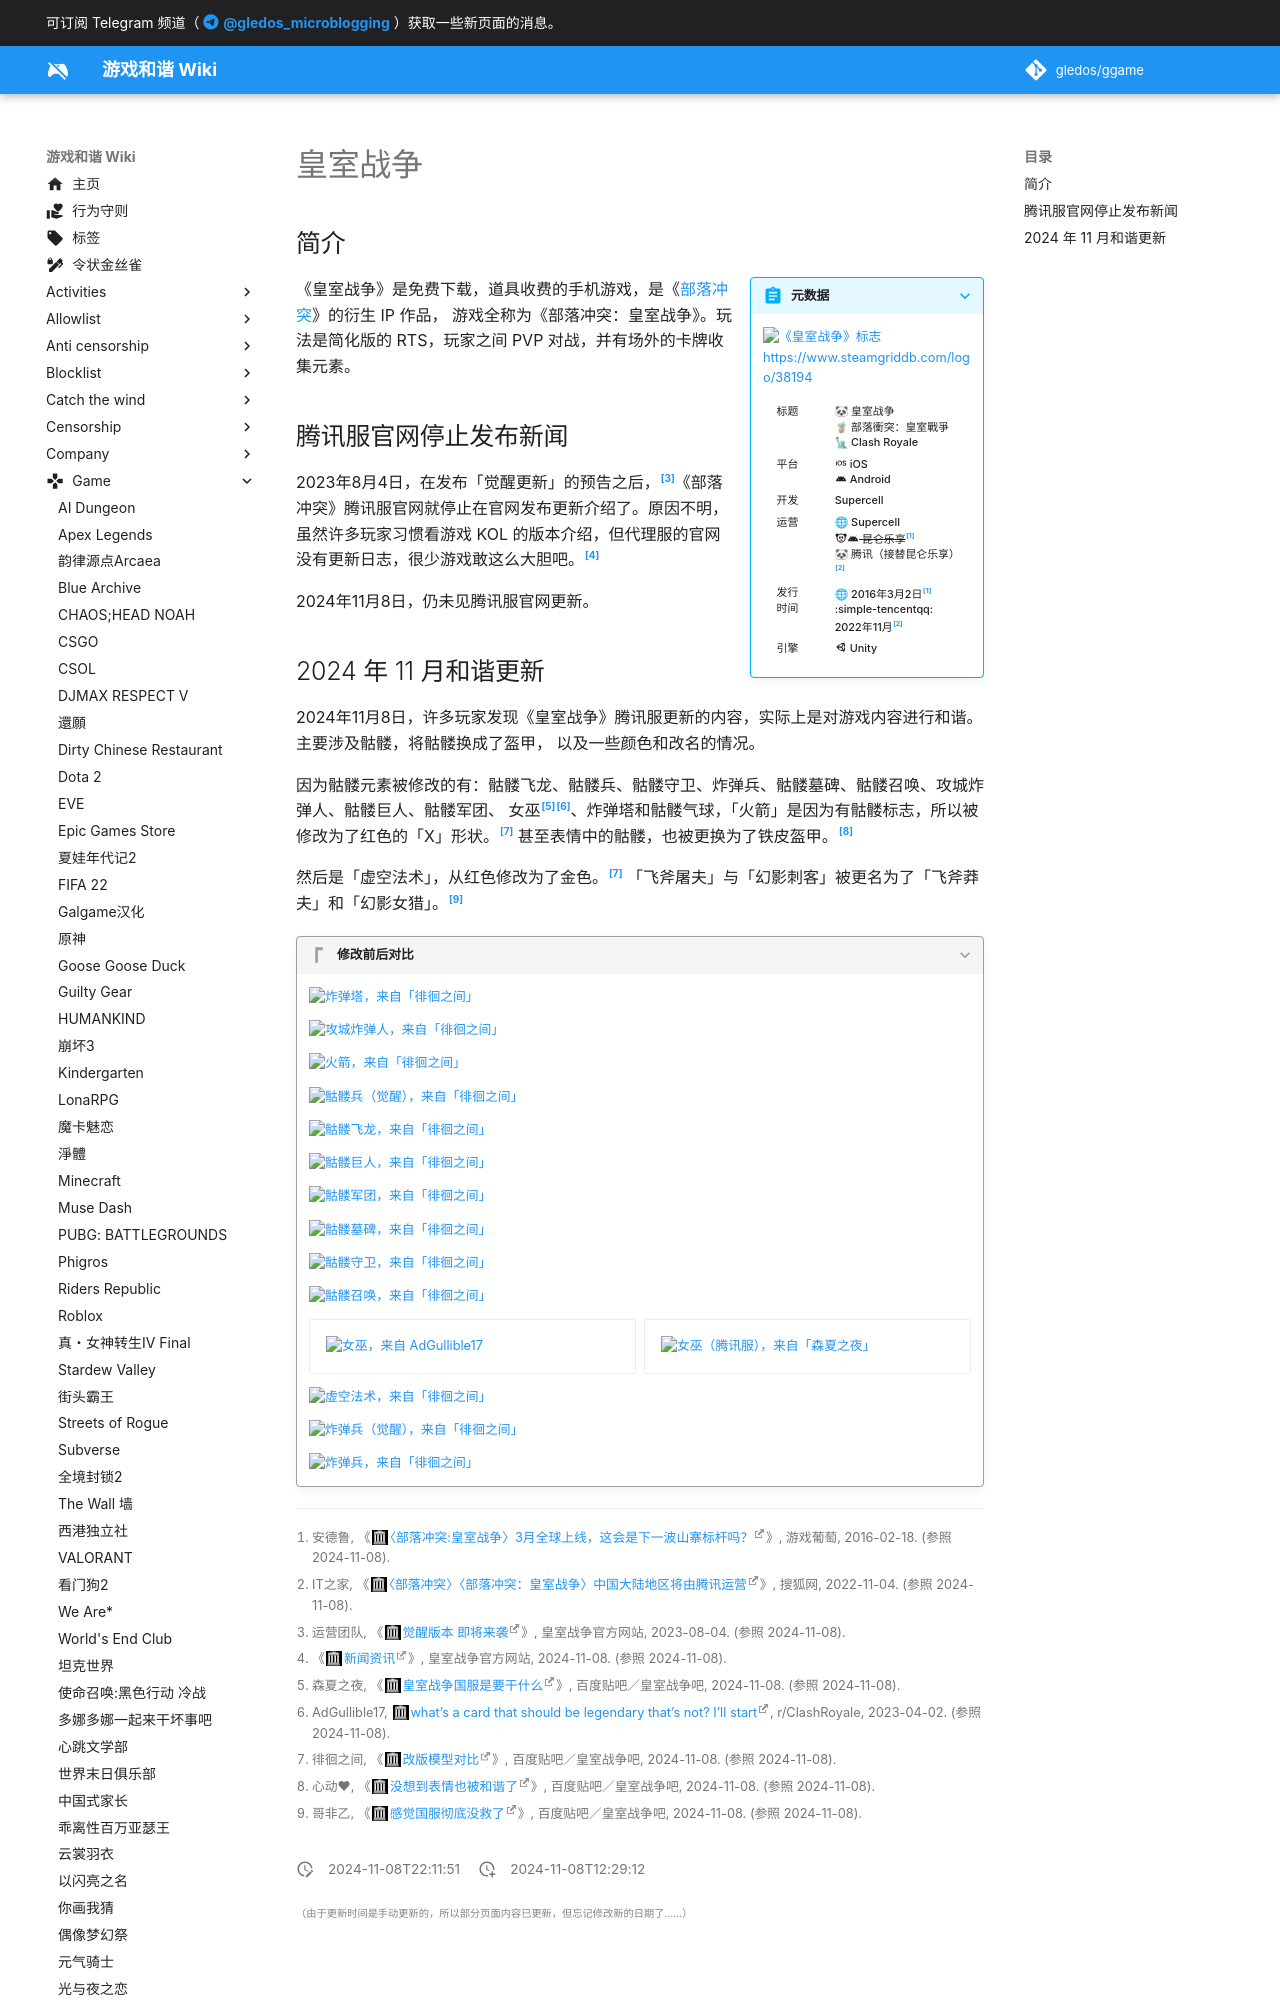

repository: gledos/ggame · page: game/皇室战争.html · generator: mkdocs

---
title: "皇室战争"
description:
published: true
date: "2024-11-08T22:11:51"
特殊标签标记: #无标签
editor: markdown
dateCreated: "2024-11-08T12:29:12"
---

## 简介

> [!summary inline end]+ 元数据
>
> ![《皇室战争》标志 https://www.steamgriddb.com/logo/38194](https://s3.tebi.io/ggame/ShareX/game_皇室战争_logo.avif "https://www.steamgriddb.com/logo/38194")
>
> <div markdown=1 class="infobox">
>
> | 标题     | 🐼 皇室战争<br>🧋 部落衝突：皇室戰爭<br>🗽 Clash Royale          |
> | -------- | --------------------------------------------------------------- |
> | 平台     | :material-apple-ios: iOS<br>:material-android: Android          |
> | 开发     | Supercell                                                       |
> | 运营     | 🌐 Supercell<br><del>:material-panda::material-android: 昆仑乐享</del>[^7725]<br>🐼 腾讯（接替昆仑乐享）[^14760] |
> | 发行时间 | 🌐 2016年3月2日[^7725]<br>:simple-tencentqq: 2022年11月[^14760] |
> | 引擎     | :material-unity: Unity                                          |
>
> </div>

[^7725]: 安德鲁, 《[〈部落冲突:皇室战争〉3月全球上线，这会是下一波山寨标杆吗？](https://web.archive.org/web/20241108043951/https://youxiputao.com/article/7725)》, 游戏葡萄, 2016-02-18. (参照 2024-11-08).

[^14760]: IT之家, 《[〈部落冲突〉〈部落冲突：皇室战争〉中国大陆地区将由腾讯运营](https://web.archive.org/web/20241108044446/https://www.sohu.com/a/602722441_114760)》, 搜狐网, 2022-11-04. (参照 2024-11-08).

《皇室战争》是免费下载，道具收费的手机游戏，是《[部落冲突](/game/部落冲突.md)》的衍生 IP 作品，
游戏全称为《部落冲突：皇室战争》。玩法是简化版的 RTS，玩家之间 PVP 对战，并有场外的卡牌收集元素。
